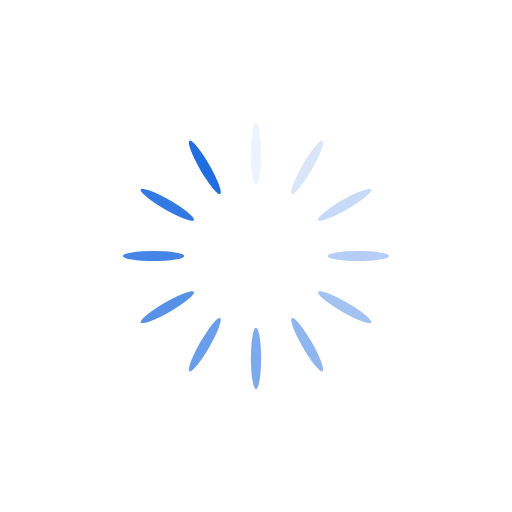
t = 0.00 s
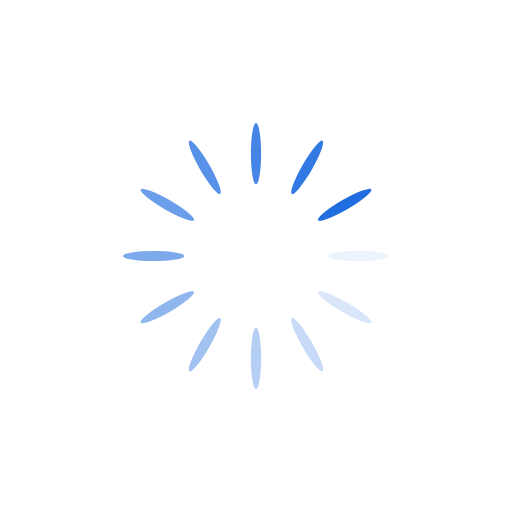
t = 0.25 s
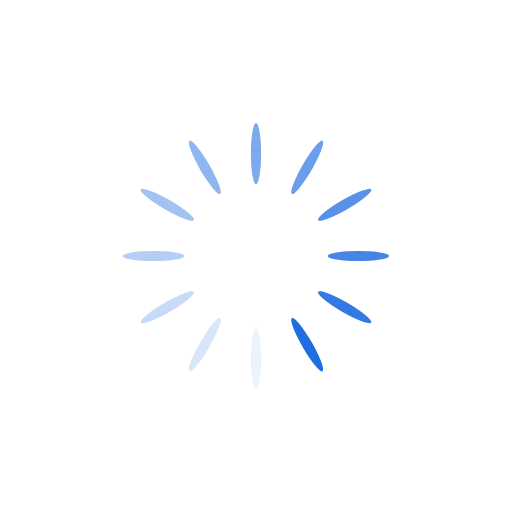
t = 0.50 s
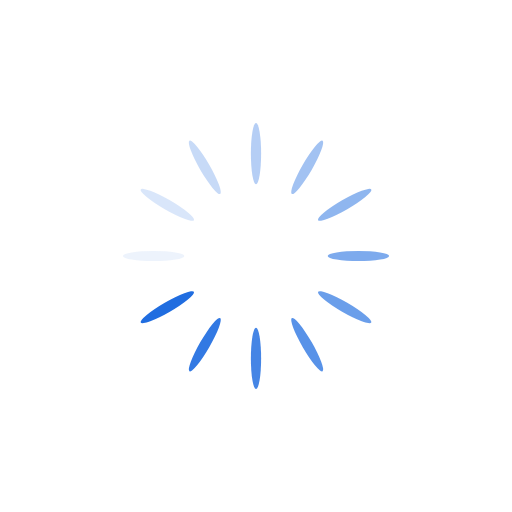
t = 0.75 s

The animated SVG that drew these frames (rendered in a browser with its animation timeline set to each time). Animation: 12 SMIL elements (animate=12); one cycle of 1.00 s, repeats indefinitely.

<?xml version="1.0" encoding="utf-8"?>
<svg xmlns="http://www.w3.org/2000/svg" xmlns:xlink="http://www.w3.org/1999/xlink" style="margin: auto; background: none; display: block; shape-rendering: auto;" width="200px" height="200px" viewBox="0 0 100 100" preserveAspectRatio="xMidYMid">
<g transform="rotate(0 50 50)">
  <rect x="49" y="24" rx="1" ry="6" width="2" height="12" fill="#206de0">
    <animate attributeName="opacity" values="1;0" keyTimes="0;1" dur="1s" begin="-0.9166666666666666s" repeatCount="indefinite"></animate>
  </rect>
</g><g transform="rotate(30 50 50)">
  <rect x="49" y="24" rx="1" ry="6" width="2" height="12" fill="#206de0">
    <animate attributeName="opacity" values="1;0" keyTimes="0;1" dur="1s" begin="-0.8333333333333334s" repeatCount="indefinite"></animate>
  </rect>
</g><g transform="rotate(60 50 50)">
  <rect x="49" y="24" rx="1" ry="6" width="2" height="12" fill="#206de0">
    <animate attributeName="opacity" values="1;0" keyTimes="0;1" dur="1s" begin="-0.75s" repeatCount="indefinite"></animate>
  </rect>
</g><g transform="rotate(90 50 50)">
  <rect x="49" y="24" rx="1" ry="6" width="2" height="12" fill="#206de0">
    <animate attributeName="opacity" values="1;0" keyTimes="0;1" dur="1s" begin="-0.6666666666666666s" repeatCount="indefinite"></animate>
  </rect>
</g><g transform="rotate(120 50 50)">
  <rect x="49" y="24" rx="1" ry="6" width="2" height="12" fill="#206de0">
    <animate attributeName="opacity" values="1;0" keyTimes="0;1" dur="1s" begin="-0.5833333333333334s" repeatCount="indefinite"></animate>
  </rect>
</g><g transform="rotate(150 50 50)">
  <rect x="49" y="24" rx="1" ry="6" width="2" height="12" fill="#206de0">
    <animate attributeName="opacity" values="1;0" keyTimes="0;1" dur="1s" begin="-0.5s" repeatCount="indefinite"></animate>
  </rect>
</g><g transform="rotate(180 50 50)">
  <rect x="49" y="24" rx="1" ry="6" width="2" height="12" fill="#206de0">
    <animate attributeName="opacity" values="1;0" keyTimes="0;1" dur="1s" begin="-0.4166666666666667s" repeatCount="indefinite"></animate>
  </rect>
</g><g transform="rotate(210 50 50)">
  <rect x="49" y="24" rx="1" ry="6" width="2" height="12" fill="#206de0">
    <animate attributeName="opacity" values="1;0" keyTimes="0;1" dur="1s" begin="-0.3333333333333333s" repeatCount="indefinite"></animate>
  </rect>
</g><g transform="rotate(240 50 50)">
  <rect x="49" y="24" rx="1" ry="6" width="2" height="12" fill="#206de0">
    <animate attributeName="opacity" values="1;0" keyTimes="0;1" dur="1s" begin="-0.25s" repeatCount="indefinite"></animate>
  </rect>
</g><g transform="rotate(270 50 50)">
  <rect x="49" y="24" rx="1" ry="6" width="2" height="12" fill="#206de0">
    <animate attributeName="opacity" values="1;0" keyTimes="0;1" dur="1s" begin="-0.16666666666666666s" repeatCount="indefinite"></animate>
  </rect>
</g><g transform="rotate(300 50 50)">
  <rect x="49" y="24" rx="1" ry="6" width="2" height="12" fill="#206de0">
    <animate attributeName="opacity" values="1;0" keyTimes="0;1" dur="1s" begin="-0.08333333333333333s" repeatCount="indefinite"></animate>
  </rect>
</g><g transform="rotate(330 50 50)">
  <rect x="49" y="24" rx="1" ry="6" width="2" height="12" fill="#206de0">
    <animate attributeName="opacity" values="1;0" keyTimes="0;1" dur="1s" begin="0s" repeatCount="indefinite"></animate>
  </rect>
</g>
<!-- [ldio] generated by https://loading.io/ --></svg>